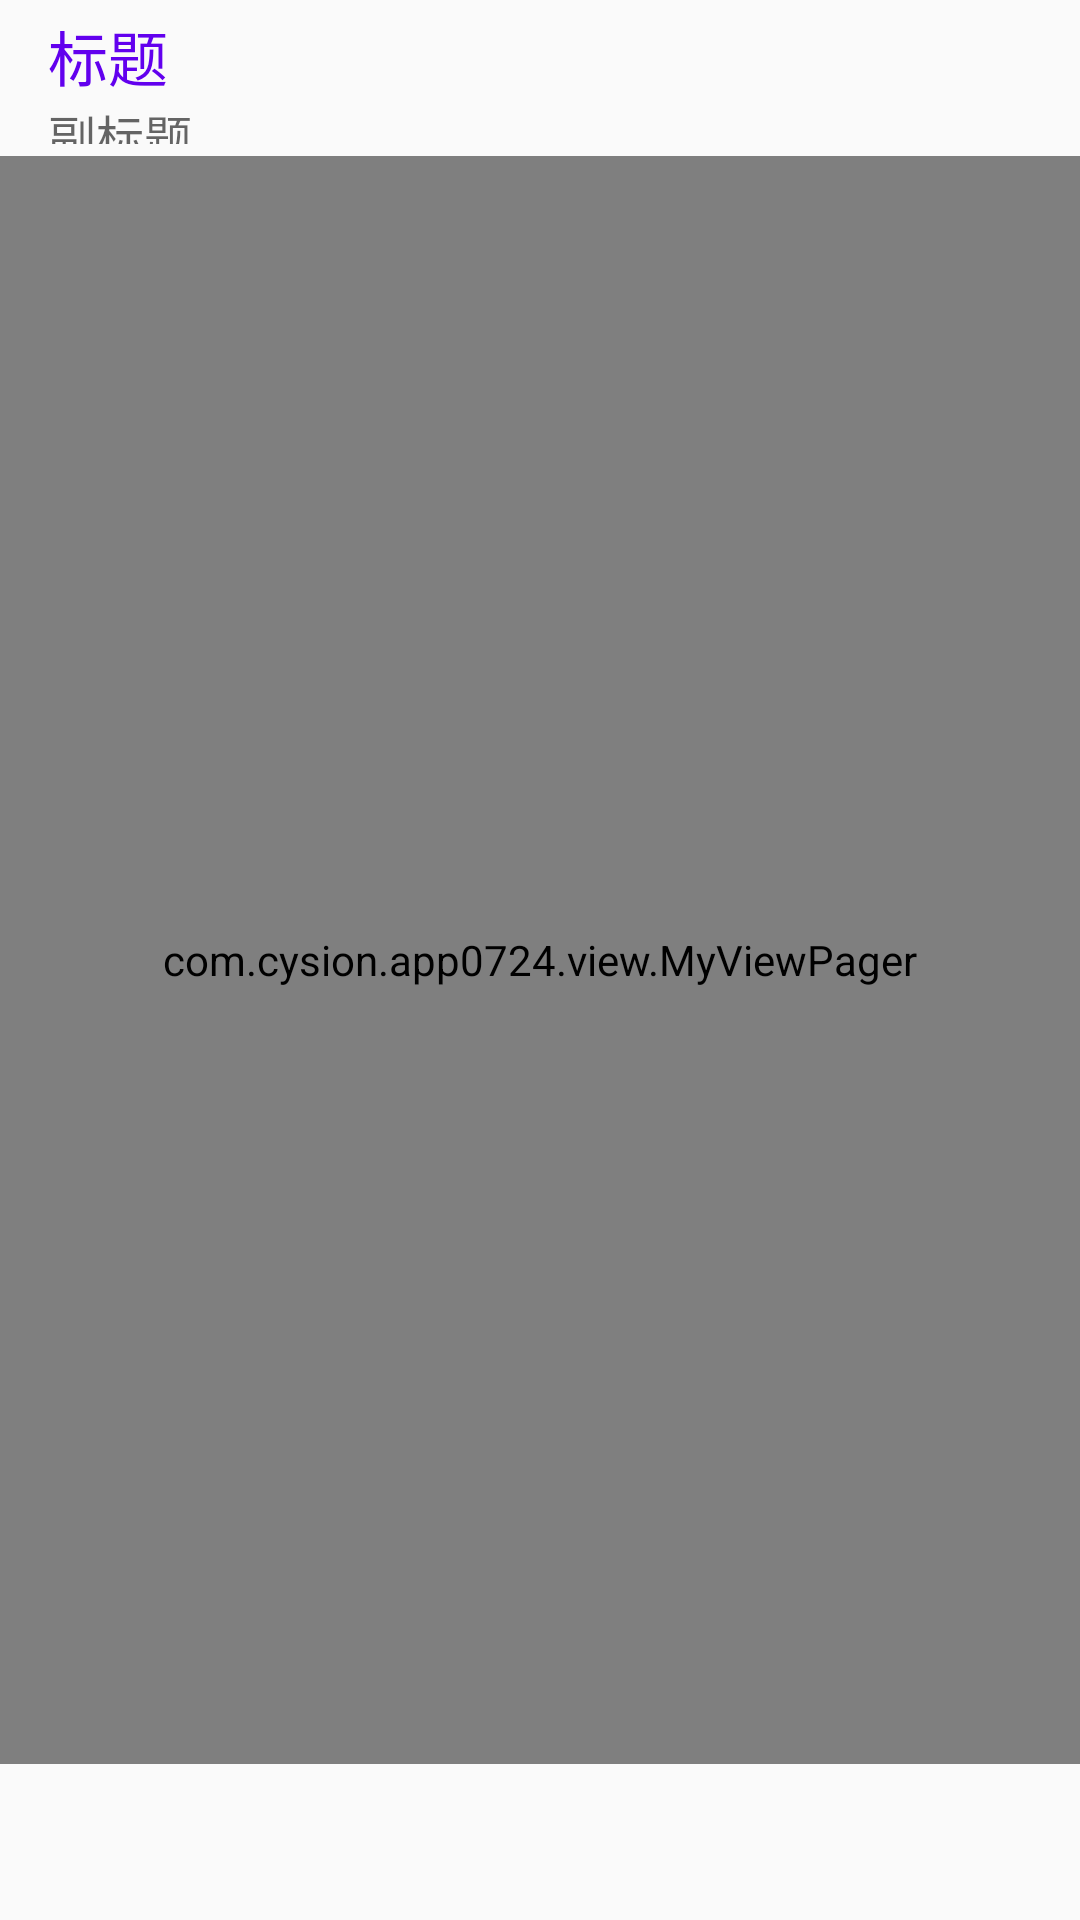

Here is an Android app screen rendered from its layout file. Give the layout XML and the strings, colors and styles it references.
<!-- AndroidManifest.xml: application theme baseTheme -->
<!-- res/layout/activity_drawer_main.xml -->
<?xml version="1.0" encoding="utf-8"?>
<RelativeLayout
    xmlns:android="http://schemas.android.com/apk/res/android"
    xmlns:app="http://schemas.android.com/apk/res-auto"
    android:layout_width="match_parent"
    android:layout_height="match_parent"
    >

    <android.support.v7.widget.Toolbar
        android:id="@+id/toolbar_main"
        android:layout_width="match_parent"
        android:layout_height="52dp"
        app:logo="@mipmap/ic_launcher"
        app:subtitle="副标题"
        app:title="标题"
        app:titleMarginStart="10dp"
        app:titleTextColor="@color/colorPrimary"
        ></android.support.v7.widget.Toolbar>
    <android.support.design.widget.TabLayout
        android:id="@+id/tablayout_main"
        android:layout_width="match_parent"
        android:layout_height="52dp"
        android:layout_alignParentBottom="true"
        android:rotationX="180"
        app:tabIndicatorColor="@color/colorAccent"
        app:tabIndicatorHeight="1dp"
        app:tabMode="fixed"
        ></android.support.design.widget.TabLayout>
    <com.cysion.app0724.view.MyViewPager
        android:id="@+id/vp_main"
        android:layout_width="match_parent"
        android:layout_height="match_parent"
        android:layout_above="@id/tablayout_main"
        android:layout_below="@id/toolbar_main"
        />


</RelativeLayout>
<!-- resources referenced by this layout -->
<resources>
  <style name="baseTheme" parent="AppTheme" />
  <style name="AppTheme" parent="Theme.AppCompat.Light.NoActionBar">
          
          <item name="colorPrimary">@color/colorPrimary</item>
          <item name="colorPrimaryDark">@color/colorPrimaryDark</item>
          <item name="colorAccent">@color/colorAccent</item>
      </style>
  <!-- not gathered from this repository: default colours our renderer supplied (Android Studio template values) -->
  <color name="colorPrimary">#FF6200EE</color>
  <color name="colorPrimaryDark">#FF3700B3</color>
  <color name="colorAccent">#FF03DAC5</color>
</resources>
